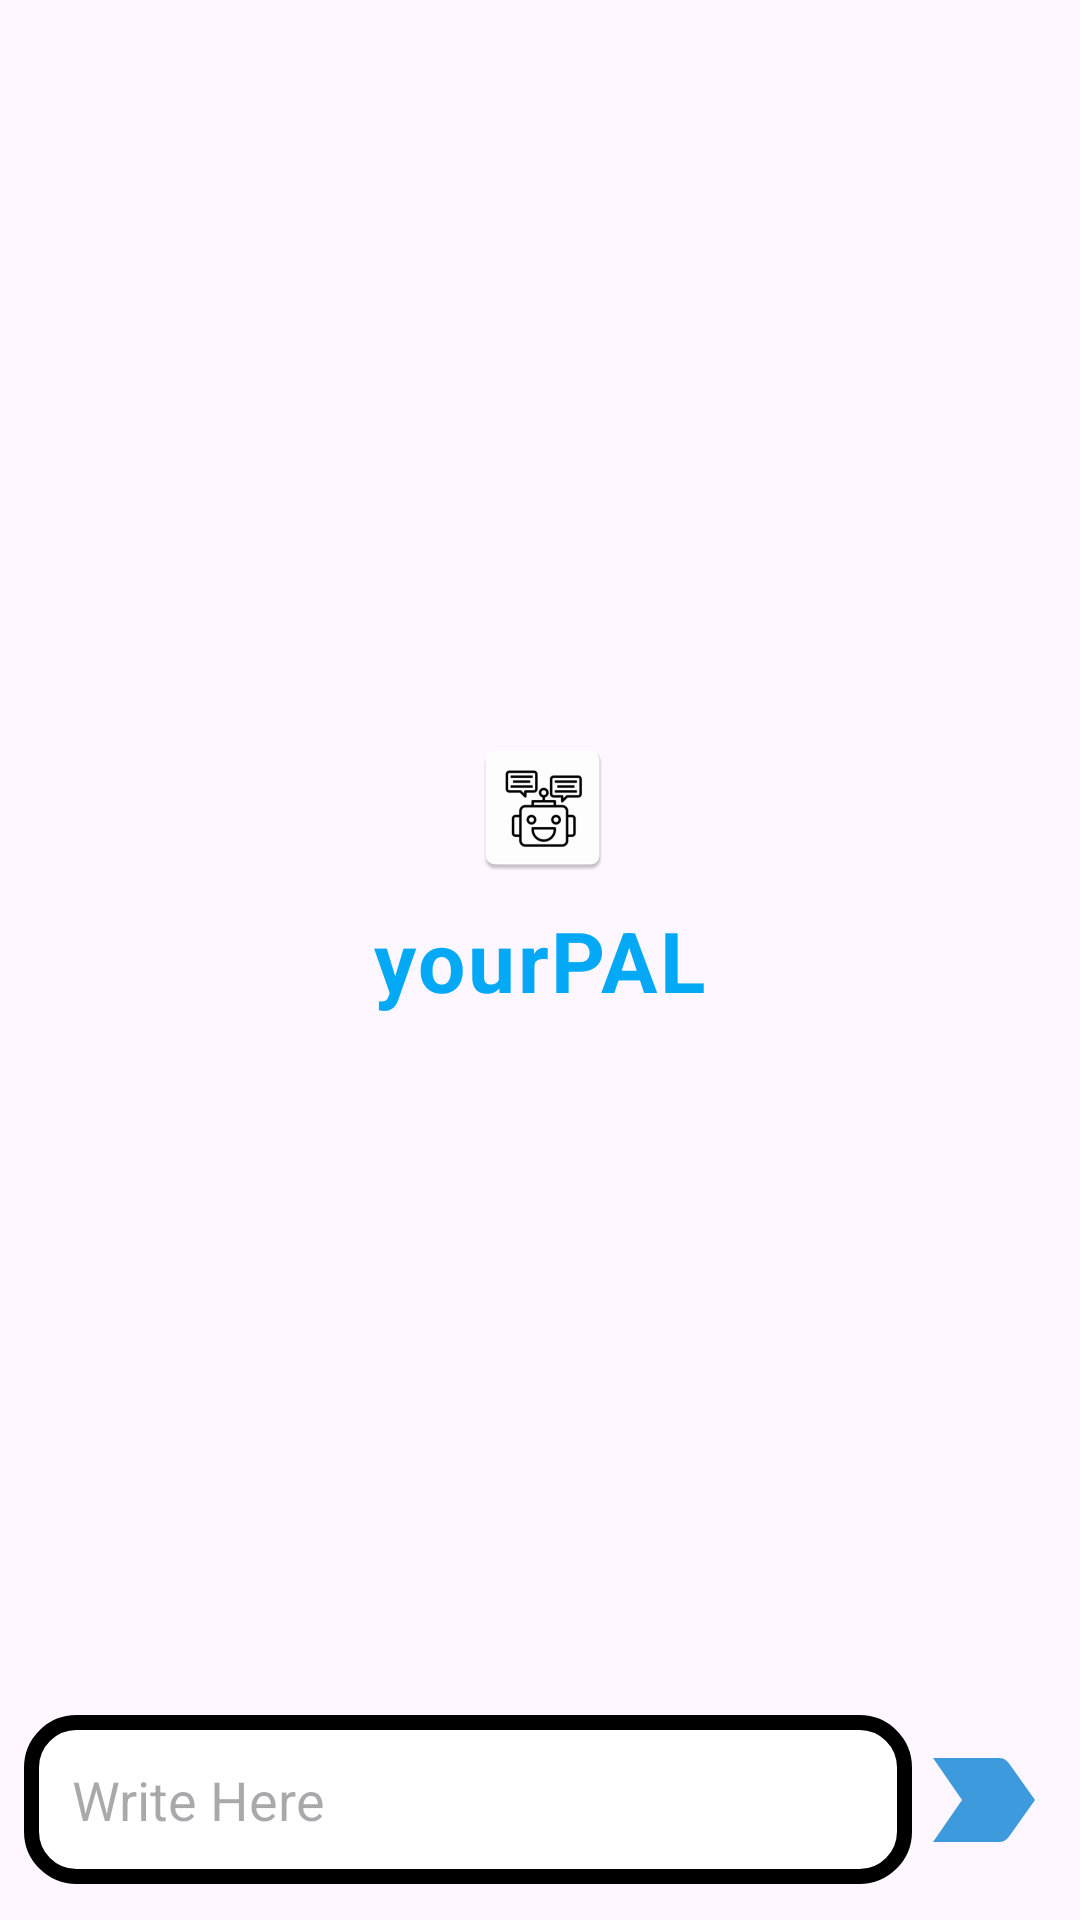

Here is an Android app screen rendered from its layout file. Give the layout XML and the strings, colors and styles it references.
<!-- AndroidManifest.xml: application theme Theme.YourPal -->
<!-- res/layout/activity_main.xml -->
<?xml version="1.0" encoding="utf-8"?>
<RelativeLayout xmlns:android="http://schemas.android.com/apk/res/android"
    xmlns:app="http://schemas.android.com/apk/res-auto"
    xmlns:tools="http://schemas.android.com/tools"
    android:id="@+id/main"
    android:layout_width="match_parent"
    android:layout_height="match_parent"
    tools:context=".MainActivity">

    <androidx.recyclerview.widget.RecyclerView
        android:id="@+id/recycler_View"
        android:layout_width="match_parent"
        android:layout_height="match_parent"
        android:layout_above="@id/bottom_layout"
        tools:ignore="NotSibling"
    />

    <TextView
        android:id="@+id/Welcome"
        android:layout_width="wrap_content"
        android:layout_height="wrap_content"
        android:gravity="center"
        android:layout_centerInParent="true"
        android:text="yourPAL"
        android:textColorHighlight="@color/black"
        style="@style/TextAppearance.Material3.BodyLarge"
        android:textStyle="bold"
        android:textColor="#03A9F4"
        android:textSize="28dp" />

    <RelativeLayout
        android:id="@+id/bottom_layout"
        android:layout_width="match_parent"
        android:layout_height="80dp"
        android:padding="8dp"
        android:layout_alignParentBottom="true">

        <EditText
            android:id="@+id/message_edit_text"
            android:layout_width="match_parent"
            android:layout_height="wrap_content"
            android:hint="@string/write_here"
            android:background="@drawable/rounded"
            android:padding="16dp"
            android:layout_toStartOf="@+id/send"
            android:layout_centerInParent="true" />
        <ImageButton
            android:layout_width="48dp"
            android:id="@+id/send"
            android:layout_height="48dp"
            android:layout_alignParentEnd="true"
            android:layout_centerInParent="true"
            android:src="@drawable/go"
android:background="?attr/selectableItemBackground"
            android:padding="8dp"


            tools:ignore="ContentDescription">

        </ImageButton>
    </RelativeLayout>

    <ImageView
        android:id="@+id/imageView2"
        android:layout_centerVertical="true"
        android:layout_centerHorizontal="true"
        android:layout_width="wrap_content"
        android:layout_height="wrap_content"
        android:layout_above="@+id/Welcome"
        android:layout_alignStart="@+id/Welcome"
        android:layout_alignEnd="@+id/Welcome"
        android:layout_marginStart="21dp"
        android:layout_marginEnd="19dp"
        android:layout_marginBottom="8dp"
        app:srcCompat="@mipmap/ic_launcher"
        android:importantForAccessibility="no" />

</RelativeLayout>
<!-- resources referenced by this layout -->
<resources>
  <!-- drawable go (drawable) -->
  <vector xmlns:android="http://schemas.android.com/apk/res/android" android:autoMirrored="true" android:height="48dp" android:tint="#3D9ADC" android:viewportHeight="24" android:viewportWidth="24" android:width="48dp">
        
      <path android:fillColor="@android:color/white" android:pathData="M3.5,18.99l11,0.01c0.67,0 1.27,-0.33 1.63,-0.84L20.5,12l-4.37,-6.16c-0.36,-0.51 -0.96,-0.84 -1.63,-0.84l-11,0.01L8.34,12 3.5,18.99z"/>
      
  </vector>
  <!-- drawable rounded (drawable) -->
  <?xml version="1.0" encoding="utf-8"?>
  <shape xmlns:android="http://schemas.android.com/apk/res/android"
      android:shape="rectangle"
  
      >
      <corners android:radius="15dip"></corners>
      <stroke android:width="5dp"></stroke>
      <solid android:color="@color/white"></solid>
  
  
  </shape>
  <!-- mipmap ic_launcher: webp bitmap (mipmap-hdpi, 1148 bytes) -->
  <string name="write_here">Write Here</string>
  <style name="Theme.YourPal" parent="Base.Theme.YourPal" />
  <style name="Base.Theme.YourPal" parent="Theme.Material3.DayNight.NoActionBar">
          
          
      </style>
  <!-- not gathered from this repository: default colours our renderer supplied (Android Studio template values) -->
  <color name="black">#FF000000</color>
  <color name="white">#FFFFFFFF</color>
</resources>
